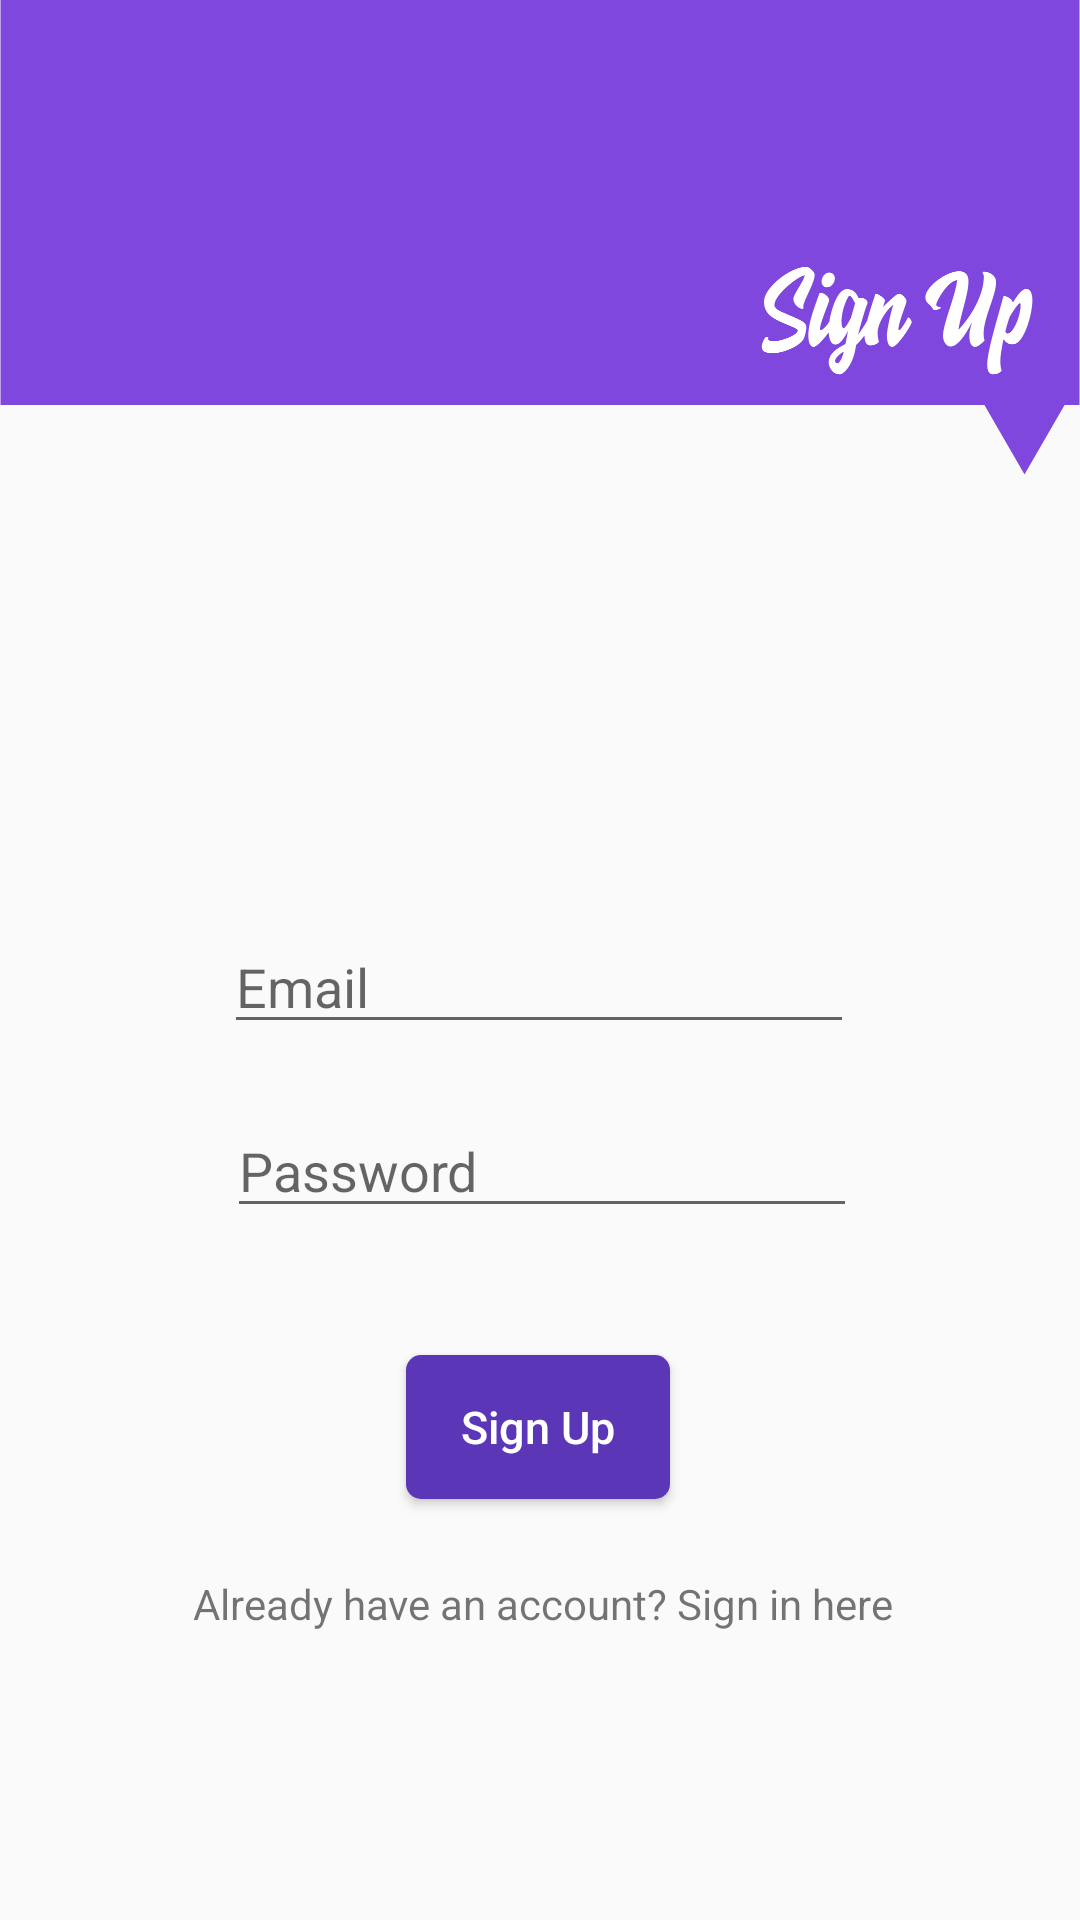

Android layout source for this screen:
<!-- AndroidManifest.xml: application theme AppTheme -->
<!-- res/layout/activity_sign_up.xml -->
<?xml version="1.0" encoding="utf-8"?>
<androidx.constraintlayout.widget.ConstraintLayout xmlns:android="http://schemas.android.com/apk/res/android"
    xmlns:app="http://schemas.android.com/apk/res-auto"
    android:layout_width="match_parent"
    android:layout_height="match_parent">

    <ImageView
        android:id="@+id/imageView5"
        android:layout_width="wrap_content"
        android:layout_height="wrap_content"
        android:layout_marginBottom="160dp"
        android:contentDescription="@string/ImgSignUp"
        app:layout_constraintBottom_toTopOf="@+id/textView"
        app:layout_constraintEnd_toEndOf="parent"
        app:layout_constraintHorizontal_bias="0.0"
        app:layout_constraintStart_toStartOf="parent"
        app:srcCompat="@drawable/sign_up" />

    <EditText
        android:id="@+id/editText"
        android:layout_width="wrap_content"
        android:layout_height="wrap_content"
        android:layout_marginStart="84dp"
        android:layout_marginEnd="85dp"
        android:layout_marginBottom="20dp"
        android:autofillHints=""
        android:ems="10"
        android:hint="@string/email"
        android:inputType="textEmailAddress"
        app:layout_constraintBottom_toTopOf="@+id/editText2"
        app:layout_constraintEnd_toEndOf="parent"
        app:layout_constraintStart_toStartOf="parent" />

    <EditText
        android:id="@+id/editText2"
        android:layout_width="wrap_content"
        android:layout_height="wrap_content"
        android:layout_marginStart="85dp"
        android:layout_marginTop="3dp"
        android:layout_marginEnd="85dp"
        android:autofillHints=""
        android:ems="10"
        android:hint="@string/password"
        android:inputType="textPassword"
        app:layout_constraintEnd_toEndOf="parent"
        app:layout_constraintHorizontal_bias="0.483"
        app:layout_constraintStart_toStartOf="parent"
        app:layout_constraintTop_toBottomOf="@+id/imageView5" />

    <Button
        android:id="@+id/button2"
        android:layout_width="wrap_content"
        android:layout_height="wrap_content"
        android:layout_marginStart="8dp"
        android:layout_marginTop="8dp"
        android:layout_marginEnd="8dp"
        android:layout_marginBottom="8dp"
        android:background="@drawable/shape"
        android:text="@string/sign_up"
        android:textAllCaps="false"
        android:textColor="#ffff"
        android:textSize="15sp"
        app:layout_constraintBottom_toTopOf="@+id/textView"
        app:layout_constraintEnd_toEndOf="parent"
        app:layout_constraintHorizontal_bias="0.498"
        app:layout_constraintStart_toStartOf="parent"
        app:layout_constraintTop_toBottomOf="@+id/editText2"
        app:layout_constraintVertical_bias="0.666" />

    <TextView
        android:id="@+id/textView"
        android:layout_width="wrap_content"
        android:layout_height="wrap_content"
        android:layout_marginStart="163dp"
        android:layout_marginEnd="163dp"
        android:layout_marginBottom="96dp"
        android:text="@string/already_have_an_account_sign_in_here"
        app:layout_constraintBottom_toBottomOf="parent"
        app:layout_constraintEnd_toEndOf="parent"
        app:layout_constraintHorizontal_bias="0.496"
        app:layout_constraintStart_toStartOf="parent" />


</androidx.constraintlayout.widget.ConstraintLayout>
<!-- resources referenced by this layout -->
<resources>
  <!-- drawable shape (drawable) -->
  <?xml version="1.0" encoding="utf-8"?>
  <shape xmlns:android="http://schemas.android.com/apk/res/android"
      android:layout_width="match_parent"
      android:layout_height="match_parent"
      android:shape="rectangle">
      <solid android:color="#5B37B7" />
      <corners android:radius="5dp" />
  
  </shape>
  <!-- drawable sign_up: png bitmap (drawable, 34309 bytes) -->
  <string name="ImgSignUp">ImgSignUp</string>
  <string name="already_have_an_account_sign_in_here">Already have an account? Sign in here</string>
  <string name="email">Email</string>
  <string name="password">Password</string>
  <string name="sign_up">Sign Up</string>
  <style name="AppTheme" parent="Theme.AppCompat.Light.NoActionBar">
          
          <item name="colorPrimary">@color/colorPrimary</item>
          <item name="colorPrimaryDark">@color/colorPrimaryDark</item>
          <item name="colorAccent">@color/colorAccent</item>
      </style>
  <!-- not gathered from this repository: default colours our renderer supplied (Android Studio template values) -->
  <color name="colorPrimary">#FF6200EE</color>
  <color name="colorPrimaryDark">#FF3700B3</color>
  <color name="colorAccent">#FF03DAC5</color>
</resources>
